Labelled photos from "all_data", an image-classification folder in phj1120/2021_mentoring. The possible labels are: hcsr04, keypad, LCD keypad shield, LCD 1602 display, LED, PPD42NS dust sensor, RFID module.

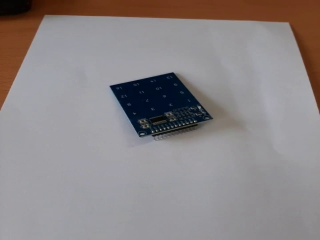
Label: keypad

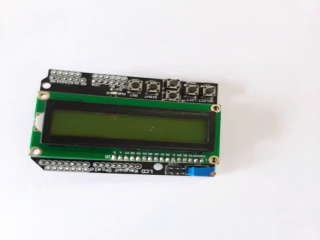
Label: LCD keypad shield

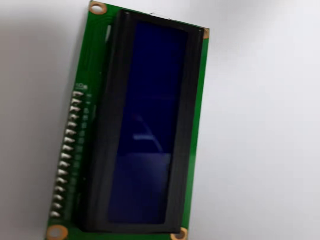
Label: LCD 1602 display

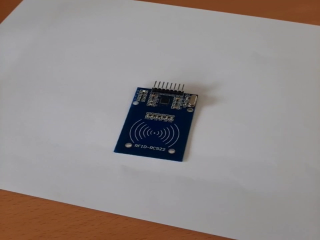
Label: RFID module

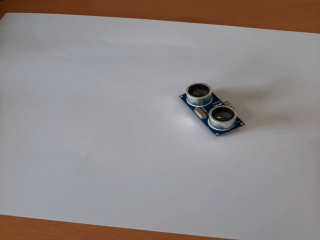
Label: hcsr04

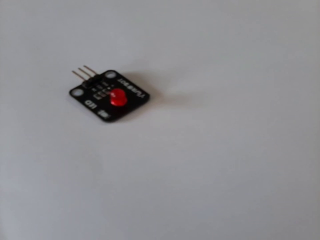
Label: LED
